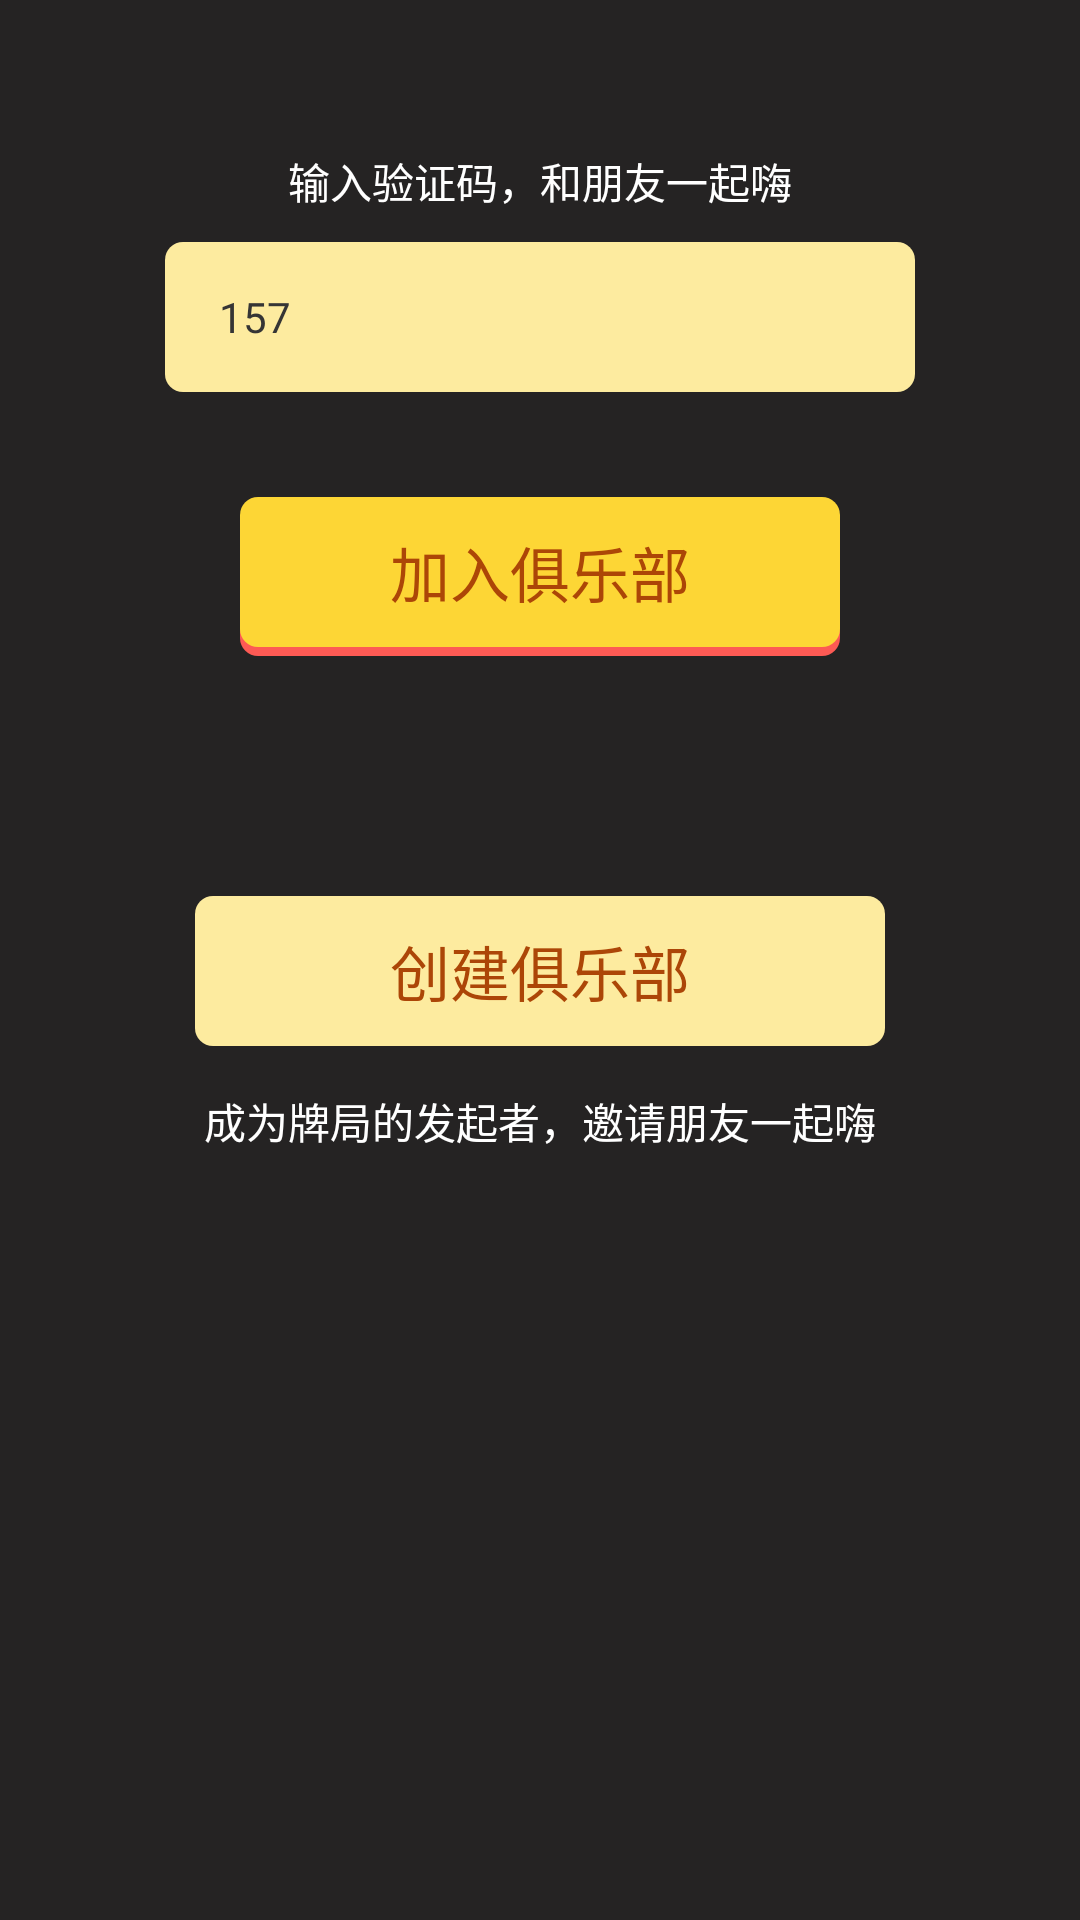

Android layout source for this screen:
<!-- AndroidManifest.xml: application theme websocketim_Theme -->
<!-- res/layout/fragment_center.xml -->
<?xml version="1.0" encoding="utf-8"?>
<RelativeLayout xmlns:android="http://schemas.android.com/apk/res/android"
    android:layout_width="match_parent"
    android:layout_height="match_parent"
    android:background="@color/colorPrimaryDark">

    <TextView
        android:id="@+id/tishi"
        android:layout_width="wrap_content"
        android:layout_height="wrap_content"
        android:layout_centerHorizontal="true"
        android:layout_marginTop="50dp"
        android:textColor="@android:color/white"
        android:gravity="center"
        android:textSize="14sp"
        android:text="输入验证码，和朋友一起嗨"/>

    <RelativeLayout
        android:id="@+id/ll_code"
        android:layout_width="250dp"
        android:layout_height="@dimen/socket_senred_edittext_heigth"
        android:background="@drawable/bg_button_buff"
        android:layout_centerHorizontal="true"
        android:layout_marginTop="10dp"
        android:layout_below="@+id/tishi">

        <EditText
            android:id="@+id/authcode"
            android:layout_width="match_parent"
            android:layout_height="match_parent"
            android:layout_marginLeft="18dp"
            android:background="@null"
            android:textCursorDrawable="@drawable/color_cursor"
            android:gravity="center|left"
            android:singleLine="true"
            android:textColor="@color/websocketim_sub_content"
            android:textColorHint="@color/websocketim_Dark"
            android:textSize="14sp"
            android:text="157"/>
    </RelativeLayout>

    <RelativeLayout
        android:id="@+id/rl_join"
        android:layout_width="200dp"
        android:layout_height="wrap_content"
        android:layout_below="@+id/ll_code"
        android:layout_centerHorizontal="true"
        android:layout_marginTop="35dp">

        <Button
            android:layout_width="200dp"
            android:layout_height="@dimen/socket_button_heigth"
            android:background="@drawable/bg_button_red"
            android:layout_marginTop="3dp"/>

        <Button
            android:id="@+id/join"
            android:layout_width="200dp"
            android:layout_height="@dimen/socket_button_heigth"
            android:text="加入俱乐部"
            android:gravity="center"
            android:textSize="20sp"
            android:textColor="#ac4607"
            android:background="@drawable/bg_button_yellow"/>

    </RelativeLayout>

    <RelativeLayout
        android:layout_width="230dp"
        android:layout_height="wrap_content"
        android:layout_below="@id/rl_join"
        android:layout_marginTop="80dp"
        android:layout_centerHorizontal="true">

        <Button
            android:id="@+id/bt_create"
            android:layout_width="match_parent"
            android:layout_height="@dimen/socket_button_heigth"
            android:text="创建俱乐部"
            android:gravity="center"
            android:textSize="20sp"
            android:textColor="#ac4607"
            android:layout_centerHorizontal="true"
            android:background="@drawable/bg_button_buff"/>

        <TextView
            android:layout_width="match_parent"
            android:layout_height="50dp"
            android:layout_centerHorizontal="true"
            android:layout_below="@+id/bt_create"
            android:textColor="@android:color/white"
            android:gravity="center"
            android:textSize="14sp"
            android:text="成为牌局的发起者，邀请朋友一起嗨"/>

    </RelativeLayout>

</RelativeLayout>
<!-- resources referenced by this layout -->
<resources>
  <color name="colorPrimaryDark">#252323</color>
  <color name="websocketim_Dark">#878787</color>
  <color name="websocketim_sub_content">#353535</color>
  <dimen name="socket_button_heigth">50dp</dimen>
  <dimen name="socket_senred_edittext_heigth">50dp</dimen>
  <!-- drawable bg_button_buff (drawable) -->
  <?xml version="1.0" encoding="utf-8"?>
  <shape xmlns:android="http://schemas.android.com/apk/res/android">
  
      <corners android:radius="@dimen/socket_button_radius"/>
  
      <solid android:color="@color/socket_red_packet_bg_yellow"/>
  
  </shape>
  <!-- drawable bg_button_red (drawable) -->
  <?xml version="1.0" encoding="utf-8"?>
  <shape xmlns:android="http://schemas.android.com/apk/res/android">
  
      <corners android:radius="@dimen/socket_button_radius"/>
  
      <solid android:color="@color/socket_red_packet_bg_red"/>
  
  </shape>
  <!-- drawable bg_button_yellow (drawable) -->
  <?xml version="1.0" encoding="utf-8"?>
  <shape xmlns:android="http://schemas.android.com/apk/res/android">
  
      <corners android:radius="@dimen/socket_button_radius"/>
  
      <solid android:color="@color/socket_title_color_Dark"/>
  
  </shape>
  <!-- drawable color_cursor (drawable) -->
  <?xml version="1.0" encoding="utf-8"?>
  <shape xmlns:android="http://schemas.android.com/apk/res/android">
  
      <size android:width="1dp"/>
  
      <solid android:color="@color/socket_title_color_Dark"/>
  
  </shape>
  <style name="websocketim_Theme">
          <item name="android:windowNoTitle">true</item>
      </style>
  <dimen name="socket_button_radius">6dp</dimen>
  <color name="socket_red_packet_bg_yellow">#fdeb9f</color>
  <color name="socket_red_packet_bg_red">#fd5a54</color>
  <color name="socket_title_color_Dark">#fdd635</color>
</resources>
